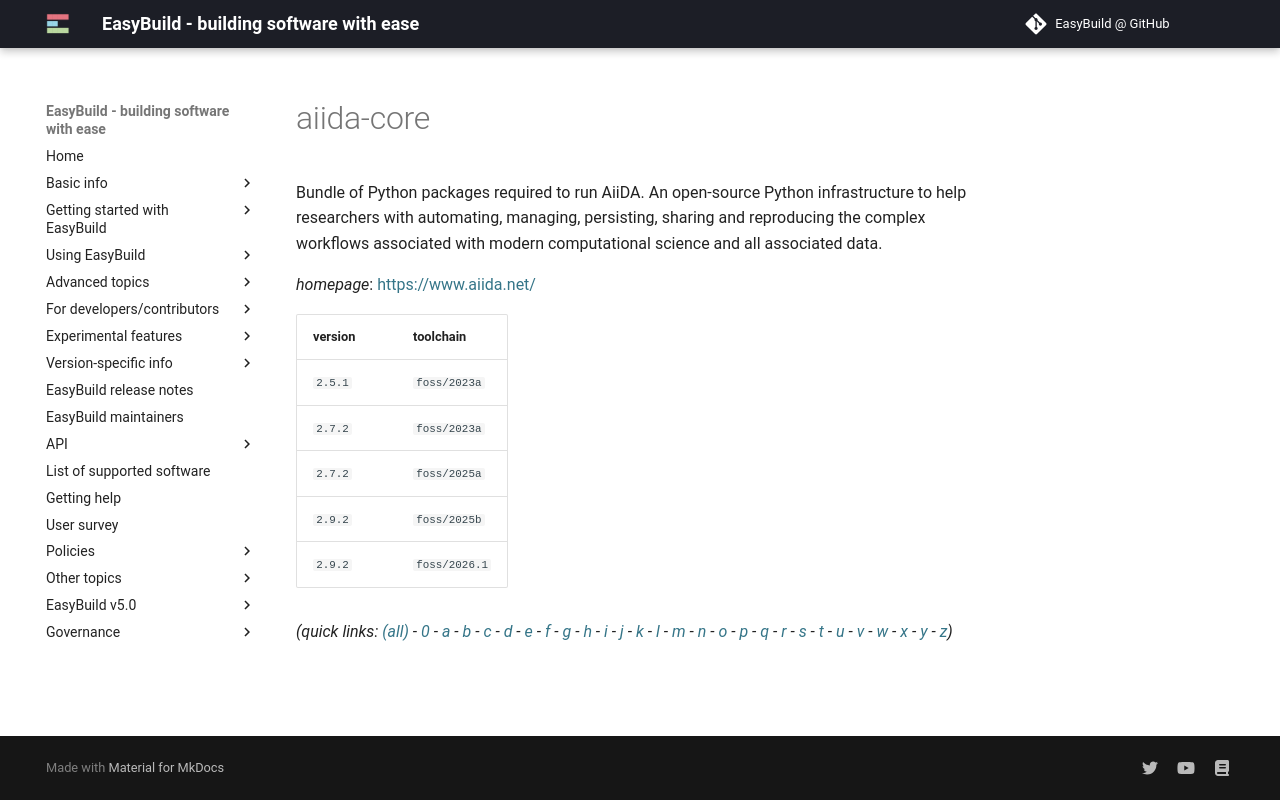

repository: easybuilders/easybuild-docs · page: version-specific/supported-software/a/aiida-core/index.html · generator: mkdocs

---
search:
  boost: 0.5
---
# aiida-core

Bundle of Python packages required to run AiiDA. An open-source Python infrastructure to help researchers with automating, managing, persisting, sharing and reproducing the complex workflows associated with modern computational science and all associated data.

*homepage*: <https://www.aiida.net/>

version | toolchain
--------|----------
``2.5.1`` | ``foss/2023a``
``2.7.2`` | ``foss/2023a``
``2.7.2`` | ``foss/2025a``


*(quick links: [(all)](../index.md) - [0](../0/index.md) - [a](../a/index.md) - [b](../b/index.md) - [c](../c/index.md) - [d](../d/index.md) - [e](../e/index.md) - [f](../f/index.md) - [g](../g/index.md) - [h](../h/index.md) - [i](../i/index.md) - [j](../j/index.md) - [k](../k/index.md) - [l](../l/index.md) - [m](../m/index.md) - [n](../n/index.md) - [o](../o/index.md) - [p](../p/index.md) - [q](../q/index.md) - [r](../r/index.md) - [s](../s/index.md) - [t](../t/index.md) - [u](../u/index.md) - [v](../v/index.md) - [w](../w/index.md) - [x](../x/index.md) - [y](../y/index.md) - [z](../z/index.md))*
